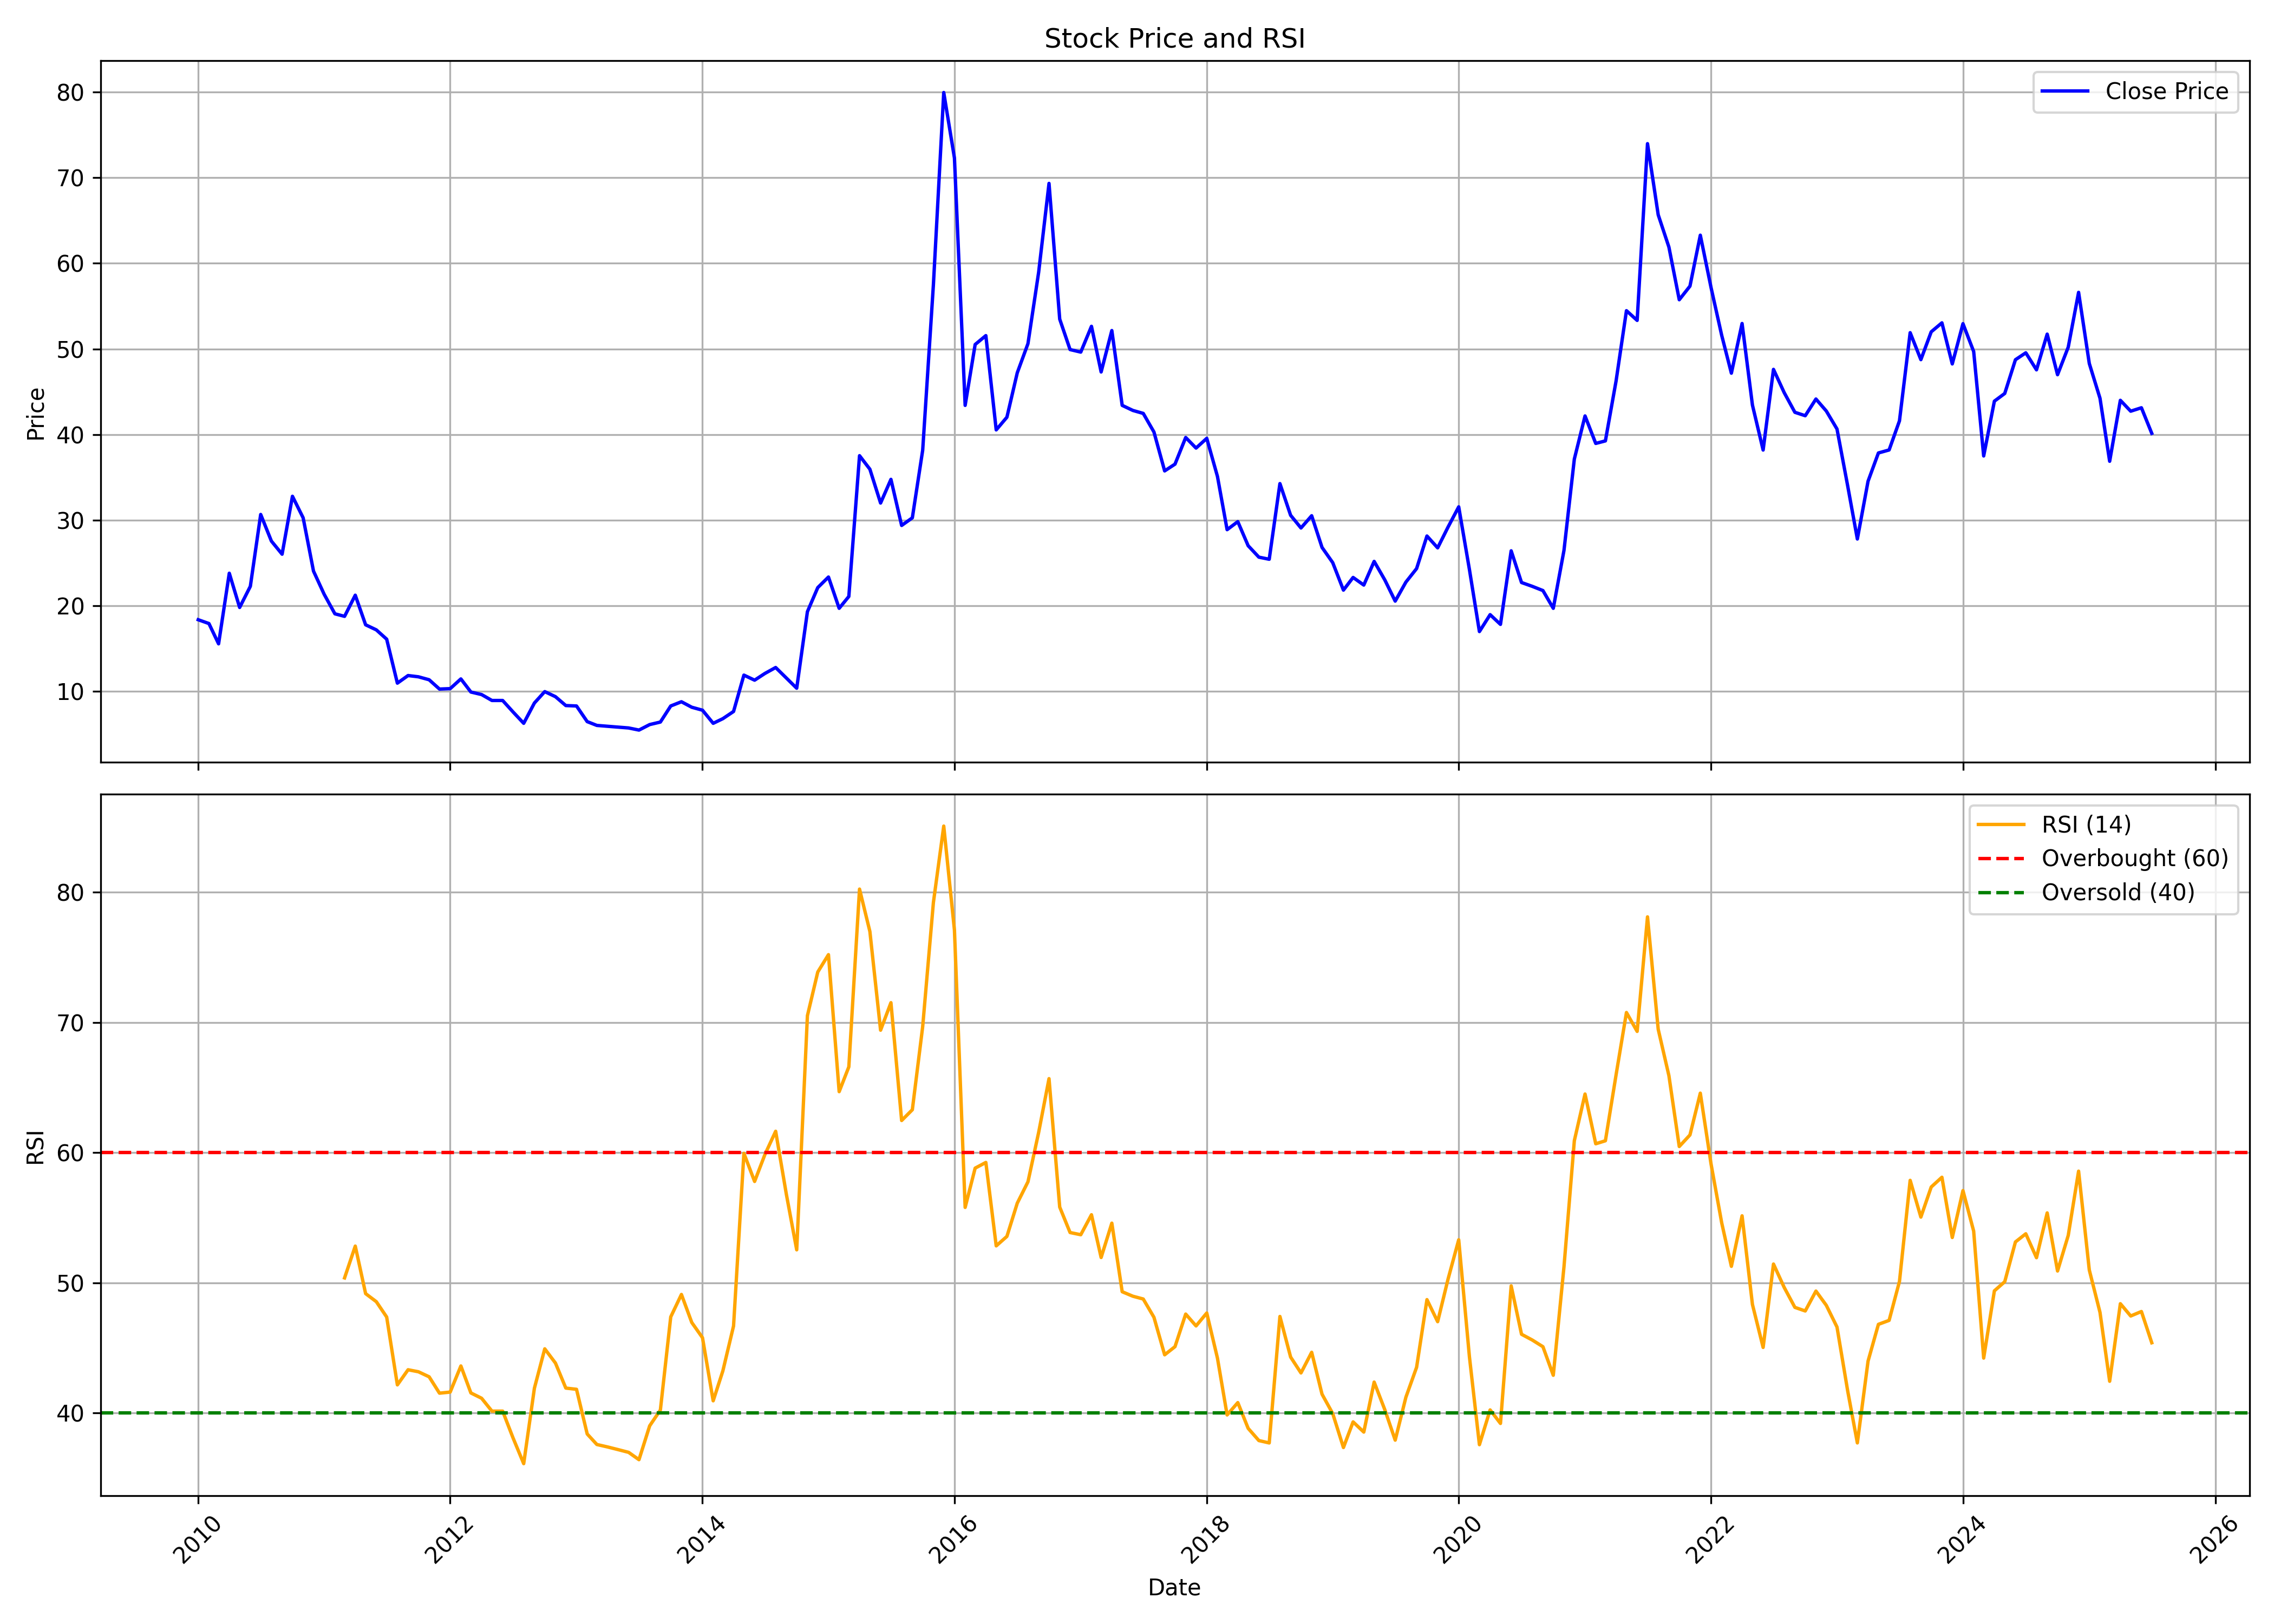

The data file committed next to this chart (first rows):
, date, symbol, open, high, low, close, volume, rsi
0, 2010-01-01, PIONEEREMB, 19.36, 24.49, 17.83, 18.37, 594431, 
1, 2010-02-01, PIONEEREMB, 18.91, 20.2, 16.2, 17.93, 158379, 
2, 2010-03-01, PIONEEREMB, 17.93, 19.75, 14.82, 15.56, 263121, 
3, 2010-04-01, PIONEEREMB, 15.51, 24.59, 15.51, 23.8, 1045978, 
4, 2010-05-01, PIONEEREMB, 22.96, 23.61, 19.31, 19.8, 247795, 
5, 2010-06-01, PIONEEREMB, 20.1, 23.7, 19.75, 22.27, 235873, 
6, 2010-07-01, PIONEEREMB, 22.22, 30.91, 20.74, 30.67, 1536560, 
7, 2010-08-01, PIONEEREMB, 31.11, 33.48, 27.56, 27.56, 887945, 
8, 2010-09-01, PIONEEREMB, 27.16, 29.63, 23.26, 26.03, 183120, 
9, 2010-10-01, PIONEEREMB, 26.17, 34.57, 24.69, 32.79, 412652, 
10, 2010-11-01, PIONEEREMB, 31.85, 35.06, 28.74, 30.27, 281647, 
11, 2010-12-01, PIONEEREMB, 30.62, 31.21, 22.52, 24.05, 119815, 
12, 2011-01-01, PIONEEREMB, 24.1, 25.38, 18.91, 21.33, 181570, 
13, 2011-02-01, PIONEEREMB, 20.74, 23.9, 17.09, 19.06, 121830, 
14, 2011-03-01, PIONEEREMB, 19.31, 21.28, 16.94, 18.77, 898438, 50.38
15, 2011-04-01, PIONEEREMB, 19.31, 23.61, 19.31, 21.24, 54814, 52.83
16, 2011-05-01, PIONEEREMB, 20.94, 21.63, 16.69, 17.78, 56860, 49.18
17, 2011-06-01, PIONEEREMB, 18.27, 19.65, 16.05, 17.19, 86000, 48.56
18, 2011-07-01, PIONEEREMB, 17.28, 18.77, 16.05, 16.1, 74498, 47.38
19, 2011-08-01, PIONEEREMB, 16.1, 16.89, 10.02, 10.96, 56514, 42.17
20, 2011-09-01, PIONEEREMB, 10.96, 13.33, 10.82, 11.85, 40675, 43.33
21, 2011-10-01, PIONEEREMB, 11.8, 12.64, 10.42, 11.7, 16682, 43.18
22, 2011-11-01, PIONEEREMB, 11.65, 12.69, 9.235, 11.36, 22277, 42.79
23, 2011-12-01, PIONEEREMB, 10.91, 11.85, 9.679, 10.27, 18816, 41.53
24, 2012-01-01, PIONEEREMB, 9.877, 13.19, 8.988, 10.32, 111679, 41.62
25, 2012-02-01, PIONEEREMB, 10.86, 15.21, 10.03, 11.46, 185076, 43.62
26, 2012-03-01, PIONEEREMB, 11.26, 12.74, 7.901, 9.926, 77855, 41.55
27, 2012-04-01, PIONEEREMB, 9.877, 11.36, 9.284, 9.63, 62474, 41.14
28, 2012-05-01, PIONEEREMB, 9.432, 9.877, 7.803, 8.939, 28320, 40.15
29, 2012-06-01, PIONEEREMB, 8.889, 9.926, 8.099, 8.939, 25557, 40.15
30, 2012-07-01, PIONEEREMB, 8.939, 9.136, 7.259, 7.605, 63364, 38.11
31, 2012-08-01, PIONEEREMB, 7.556, 7.852, 5.926, 6.272, 98013, 36.12
32, 2012-09-01, PIONEEREMB, 5.975, 8.642, 5.482, 8.642, 68431, 41.91
33, 2012-10-01, PIONEEREMB, 8.593, 10.57, 8.05, 9.976, 59351, 44.94
34, 2012-11-01, PIONEEREMB, 9.976, 9.976, 8.494, 9.383, 120136, 43.85
35, 2012-12-01, PIONEEREMB, 9.383, 9.827, 8.099, 8.346, 38195, 41.92
36, 2013-01-01, PIONEEREMB, 8.346, 9.037, 7.605, 8.297, 60425, 41.83
37, 2013-02-01, PIONEEREMB, 8.247, 8.543, 6.321, 6.469, 257490, 38.4
38, 2013-03-01, PIONEEREMB, 6.469, 7.753, 5.63, 6.025, 81226, 37.59
39, 2013-04-01, PIONEEREMB, 5.975, 6.42, 5.531, 5.926, 40689, 37.4
40, 2013-05-01, PIONEEREMB, 5.926, 6.124, 5.58, 5.827, 8305, 37.2
41, 2013-06-01, PIONEEREMB, 6.074, 6.272, 5.729, 5.729, 3983, 36.99
42, 2013-07-01, PIONEEREMB, 5.729, 5.729, 4.988, 5.482, 3778, 36.43
43, 2013-08-01, PIONEEREMB, 5.729, 6.124, 5.482, 6.124, 9472, 39.03
44, 2013-09-01, PIONEEREMB, 6.124, 6.42, 5.926, 6.42, 5300, 40.24
45, 2013-10-01, PIONEEREMB, 6.716, 8.297, 6.272, 8.297, 7889, 47.39
46, 2013-11-01, PIONEEREMB, 8.692, 9.63, 8.148, 8.79, 3297, 49.11
47, 2013-12-01, PIONEEREMB, 8.395, 8.543, 7.753, 8.148, 563, 46.96
48, 2014-01-01, PIONEEREMB, 8.148, 8.79, 7.259, 7.803, 11036, 45.79
49, 2014-02-01, PIONEEREMB, 7.457, 8.05, 6.124, 6.272, 6408, 40.95
50, 2014-03-01, PIONEEREMB, 6.124, 7.408, 5.531, 6.815, 16720, 43.24
51, 2014-04-01, PIONEEREMB, 6.963, 8.593, 6.864, 7.655, 21340, 46.69
52, 2014-05-01, PIONEEREMB, 7.655, 12.79, 6.914, 11.9, 87540, 59.95
53, 2014-06-01, PIONEEREMB, 11.8, 12.1, 9.877, 11.31, 59589, 57.79
54, 2014-07-01, PIONEEREMB, 11.21, 14.86, 11.21, 12.1, 125390, 59.87
55, 2014-08-01, PIONEEREMB, 12.69, 13.43, 10.91, 12.79, 31498, 61.64
56, 2014-09-01, PIONEEREMB, 12.2, 13.78, 10.86, 11.56, 37227, 56.8
57, 2014-10-01, PIONEEREMB, 11.56, 11.85, 9.482, 10.37, 23506, 52.54
58, 2014-11-01, PIONEEREMB, 10.12, 24.45, 10.12, 19.31, 259080, 70.52
59, 2014-12-01, PIONEEREMB, 19.41, 23.11, 16.15, 22.12, 168960, 73.87
... 127 more rows
